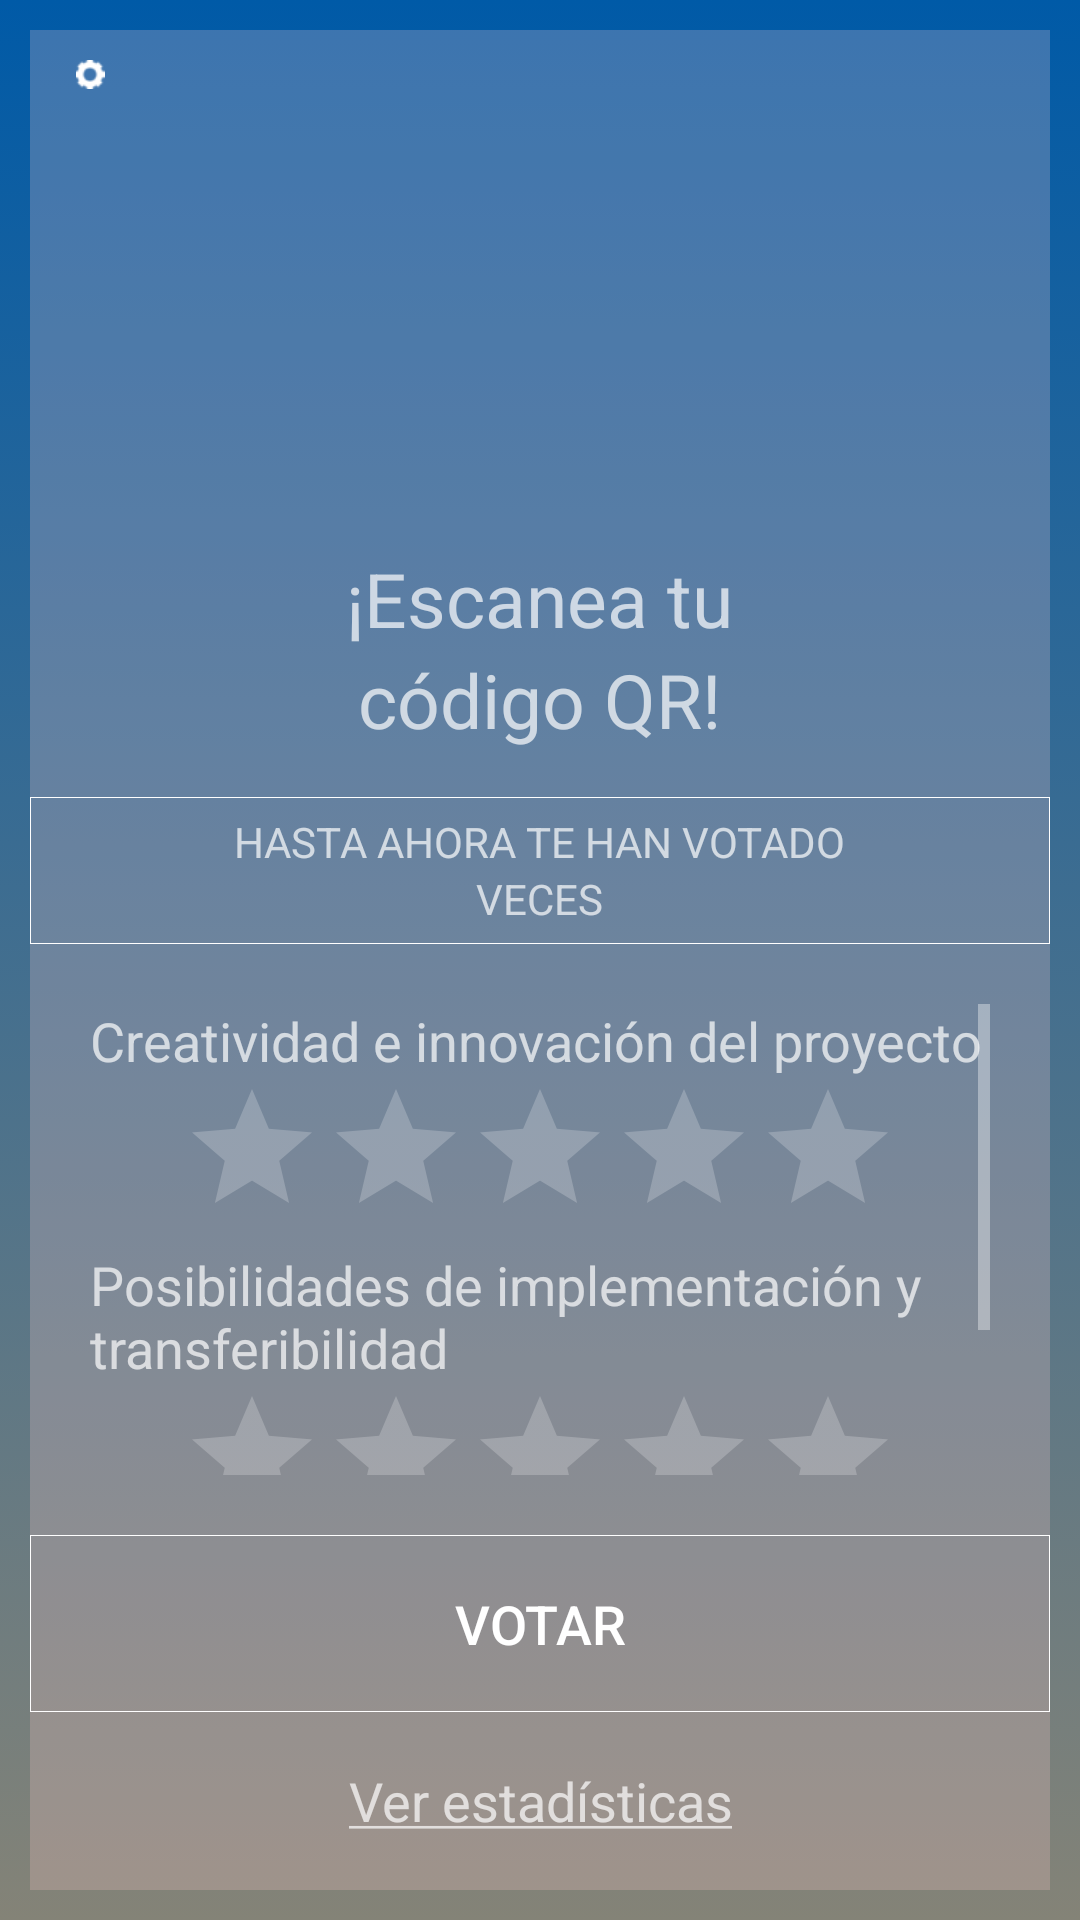

Produce the Android XML layout that renders to this screen, including the resource entries it uses.
<!-- AndroidManifest.xml: application theme Theme.AppCompat.NoActionBar -->
<!-- res/layout/fragment_votacion.xml -->
<?xml version="1.0" encoding="utf-8"?>
<FrameLayout xmlns:android="http://schemas.android.com/apk/res/android"
    xmlns:tools="http://schemas.android.com/tools"
    android:layout_width="match_parent"
    android:layout_height="match_parent"
    tools:context=".Fragments.VotacionFragment"
    android:background="@drawable/background"
    android:padding="10dp">

    <LinearLayout
        android:layout_width="match_parent"
        android:layout_height="match_parent"
        android:background="#3bffcccc"
        android:orientation="vertical">

        <LinearLayout
            android:id="@+id/lLogo"
            android:layout_width="match_parent"
            android:layout_height="0dp"
            android:layout_weight="0.1"
            android:orientation="vertical">

            <ImageView
                android:id="@+id/btnAjustes"
                android:layout_width="wrap_content"
                android:layout_height="wrap_content"
                android:paddingLeft="10dp"
                android:paddingTop="10dp"
                android:src="@drawable/ajustes" />

        </LinearLayout>

        <LinearLayout
            android:id="@+id/lProyecto"
            android:layout_width="match_parent"
            android:layout_height="0dp"
            android:layout_weight="0.7"
            android:orientation="vertical">

            <LinearLayout
                android:layout_width="match_parent"
                android:layout_height="0dp"
                android:layout_weight="1.5"
                android:orientation="horizontal"
                android:paddingTop="5dp"
                android:paddingRight="5dp">

                <TextView
                    android:id="@+id/txtTitulo"
                    android:layout_width="0dp"
                    android:layout_height="match_parent"
                    android:layout_weight="3"
                    android:gravity="center"
                    android:textSize="30dp" />

                <ImageView
                    android:id="@+id/imgLogo"
                    android:layout_width="0dp"
                    android:layout_height="match_parent"
                    android:layout_weight="1"
                    android:background="@drawable/degradado_circular"/>

            </LinearLayout>

            <ScrollView
                android:layout_width="match_parent"
                android:layout_height="0dp"
                android:layout_weight="2">

                <LinearLayout
                    android:layout_width="match_parent"
                    android:layout_height="match_parent">

                    <TextView
                        android:id="@+id/txtDescripcion"
                        android:layout_width="match_parent"
                        android:layout_height="match_parent"
                        android:inputType="textMultiLine|text"
                        android:maxLines="10"
                        android:padding="5dp"
                        android:textSize="18dp" />

                </LinearLayout>
            </ScrollView>

        </LinearLayout>

        <LinearLayout
            android:id="@+id/lEscanear"
            android:layout_width="match_parent"
            android:layout_height="0dp"
            android:layout_weight="0.5"
            android:gravity="center"
            android:orientation="vertical">

            <TextView
                android:layout_width="wrap_content"
                android:layout_height="wrap_content"
                android:gravity="center"
                android:text="@string/txtEscaneaTu"
                android:textSize="25dp" />

            <TextView
                android:layout_width="wrap_content"
                android:layout_height="wrap_content"
                android:gravity="center"
                android:text="@string/txtCodigoQR"
                android:textSize="25dp" />

        </LinearLayout>

    <LinearLayout
        android:id="@+id/lNumVotos"
        android:layout_width="match_parent"
        android:layout_height="0dp"
        android:layout_weight="0.25"
        android:gravity="center"
        android:orientation="vertical"
        android:background="@drawable/btn_entrar">

        <TextView
            android:id="@+id/txtNumVotos"
            android:layout_width="wrap_content"
            android:layout_height="wrap_content"
            android:text="@string/numVotos"/>

        <TextView
            android:id="@+id/txtNumVeces"
            android:layout_width="wrap_content"
            android:layout_height="wrap_content"
            android:text="@string/numVeces"/>

    </LinearLayout>

        <LinearLayout
            android:id="@+id/lVotos"
            android:layout_width="match_parent"
            android:layout_height="0dp"
            android:layout_weight="1"
            android:gravity="center"
            android:orientation="vertical">

            <ScrollView
                android:layout_width="match_parent"
                android:layout_height="match_parent"
                android:padding="20dp">

                <LinearLayout
                    android:layout_width="match_parent"
                    android:layout_height="match_parent"
                    android:gravity="center"
                    android:orientation="vertical">

                    <TextView
                        android:layout_width="match_parent"
                        android:layout_height="wrap_content"
                        android:text="@string/txtCreatividad"
                        android:textAlignment="textStart"
                        android:textSize="18dp" />

                    <RatingBar
                        android:id="@+id/rbCreatividad"
                        android:layout_width="wrap_content"
                        android:layout_height="match_parent"
                        android:numStars="5" />

                    <TextView
                        android:layout_width="match_parent"
                        android:layout_height="wrap_content"
                        android:text="@string/txtImplementacion"
                        android:textAlignment="textStart"
                        android:textSize="18dp" />

                    <RatingBar
                        android:id="@+id/rbViabilidad"
                        android:layout_width="wrap_content"
                        android:layout_height="match_parent"
                        android:numStars="5" />

                    <TextView
                        android:layout_width="match_parent"
                        android:layout_height="wrap_content"
                        android:text="@string/txtComunicacion"
                        android:textAlignment="textStart"
                        android:textSize="18dp" />

                    <RatingBar
                        android:id="@+id/rbComunicacion"
                        android:layout_width="wrap_content"
                        android:layout_height="match_parent"
                        android:numStars="5" />

                </LinearLayout>

            </ScrollView>

        </LinearLayout>

        <LinearLayout
            android:id="@+id/lBoton"
            android:layout_width="match_parent"
            android:layout_height="0dp"
            android:layout_weight="0.3"
            android:orientation="vertical">

            <Button
                android:id="@+id/btnVotar"
                android:layout_width="match_parent"
                android:layout_height="0dp"
                android:layout_weight="2"
                android:background="@drawable/btn_entrar"
                android:text="@string/btnVotar"
                android:textColor="#ffffff"
                android:textSize="18dp" />

        </LinearLayout>

        <LinearLayout
            android:id="@+id/lVerEstadisticas"
            android:layout_width="match_parent"
            android:layout_height="0dp"
            android:layout_weight="0.3"
            android:orientation="vertical">

            <TextView
                android:id="@+id/txtVerEstadisticas"
                android:layout_width="wrap_content"
                android:layout_height="0dp"
                android:layout_gravity="center"
                android:layout_weight="2"
                android:drawablePadding="5dp"
                android:gravity="center"
                android:text="@string/verEstadisticas"
                android:textSize="18dp" />


        </LinearLayout>

    </LinearLayout>

</FrameLayout>
<!-- resources referenced by this layout -->
<resources>
  <!-- drawable ajustes: png bitmap (drawable, 389 bytes) -->
  <!-- drawable background (drawable) -->
  <?xml version="1.0" encoding="utf-8"?>
  <selector xmlns:android="http://schemas.android.com/apk/res/android">
      <item>
          <shape>
              <gradient
                  android:angle="90"
                  android:startColor="#848377"
                  android:endColor="#005AA7"
                  android:type="linear"/>
          </shape>
      </item>
  </selector>
  <!-- drawable btn_entrar (drawable) -->
  <?xml version="1.0" encoding="utf-8"?>
  <selector xmlns:android="http://schemas.android.com/apk/res/android">
      <item>
          <shape>
              <stroke android:width="1px" android:color="#FFFFFF"/>
          </shape>
      </item>
  </selector>
  <!-- drawable degradado_circular (drawable) -->
  <shape xmlns:android="http://schemas.android.com/apk/res/android"
      android:shape="ring">
      <gradient android:type="radial" android:gradientRadius="250"
          android:startColor="#9affffff" android:endColor="#00005aa7" />
  </shape>
  <string name="btnVotar">VOTAR</string>
  <string name="numVeces"> VECES</string>
  
      //String dialog_ajustes (Layout)
  <string name="numVotos">HASTA AHORA TE HAN VOTADO </string>
  <string name="txtCodigoQR">código QR!</string>
  <string name="txtComunicacion">Comunicación</string>
  <string name="txtCreatividad">Creatividad e innovación del proyecto</string>
  <string name="txtEscaneaTu">¡Escanea tu</string>
  <string name="txtImplementacion">Posibilidades de implementación y transferibilidad</string>
  <string name="verEstadisticas"><u>Ver estadísticas</u></string>
  
  
  
      //NO LO ENCUENTRO .--------------------------.
</resources>
